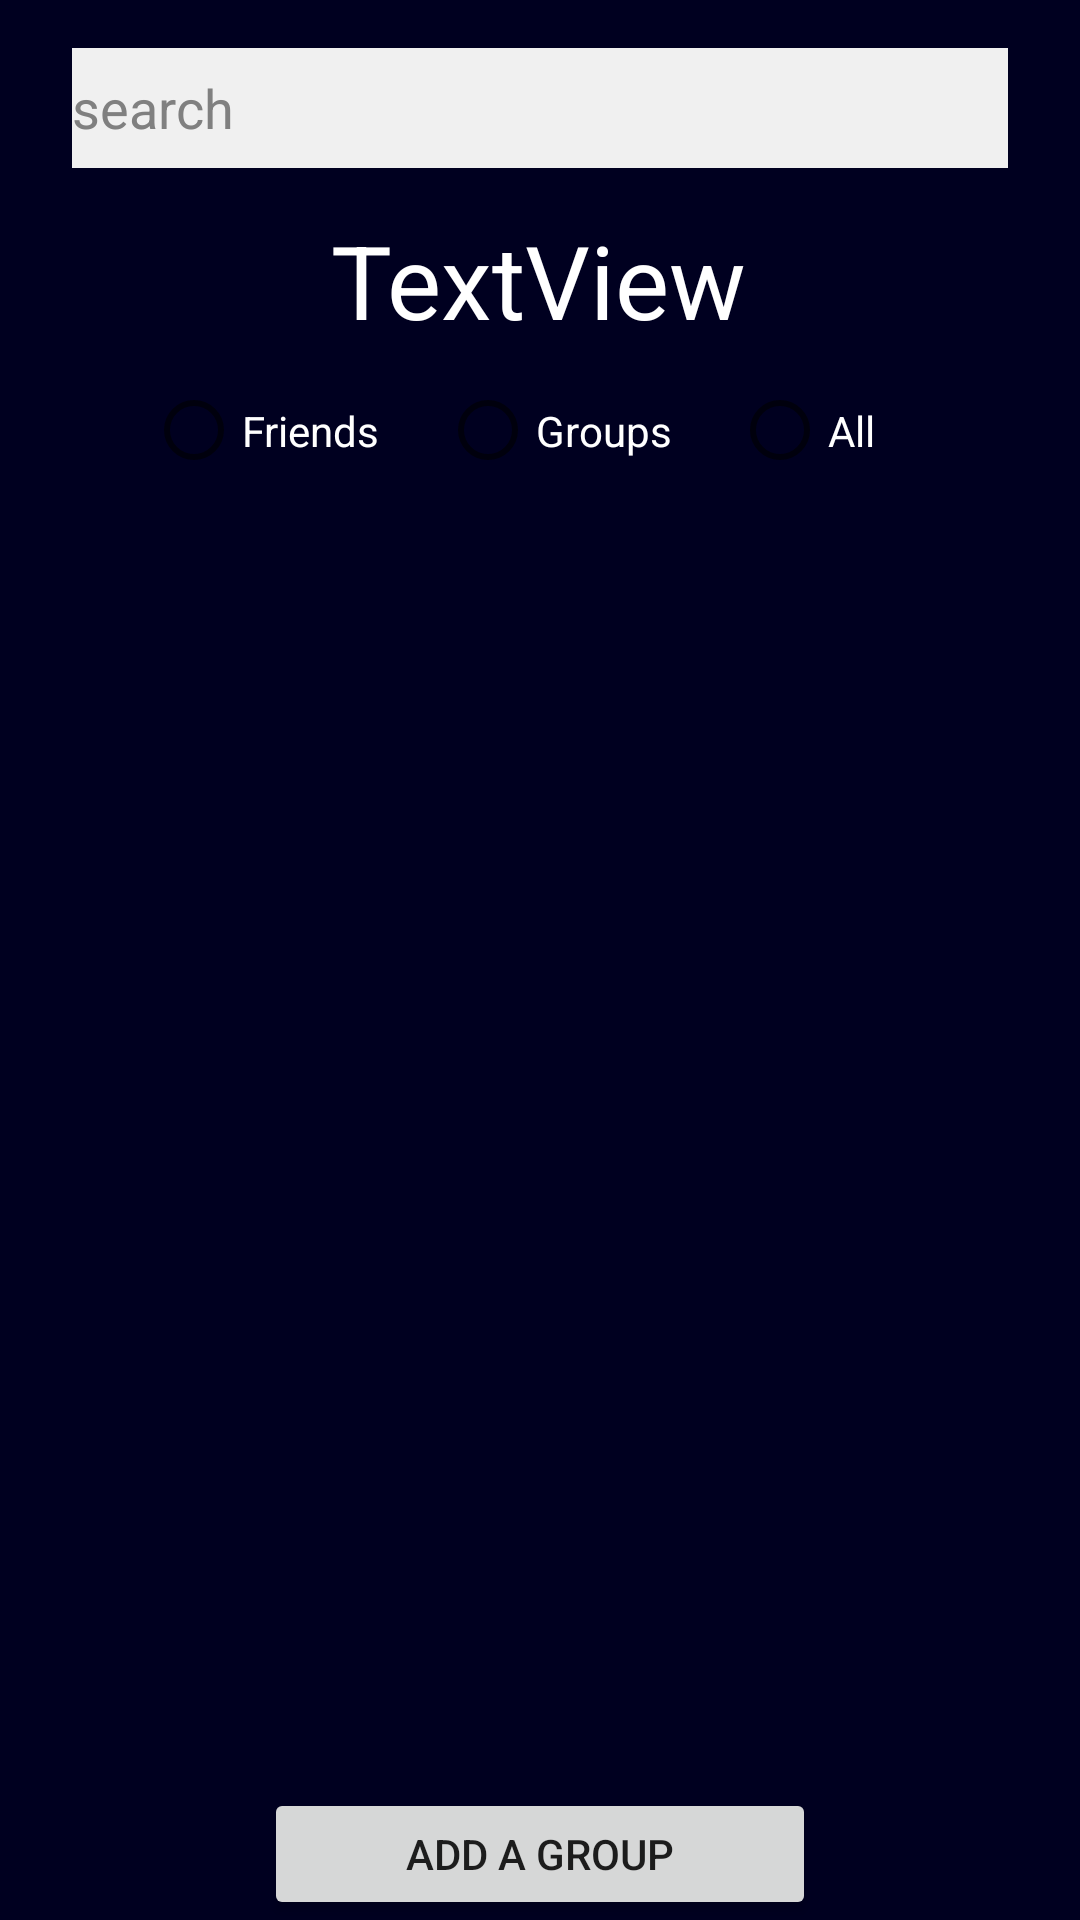

This screen was rendered from an Android layout file. Write that file and the resources it references.
<!-- AndroidManifest.xml: application theme Theme.IFT2905Devoir3 -->
<!-- res/layout/fragment_home.xml -->
<?xml version="1.0" encoding="utf-8"?>
<androidx.constraintlayout.widget.ConstraintLayout xmlns:android="http://schemas.android.com/apk/res/android"
    xmlns:app="http://schemas.android.com/apk/res-auto"
    xmlns:tools="http://schemas.android.com/tools"
    android:layout_width="match_parent"
    android:layout_height="match_parent">


    <EditText
        android:id="@+id/search_bar"
        android:layout_width="312dp"
        android:layout_height="40dp"
        android:layout_marginHorizontal="50dp"
        android:layout_marginTop="16dp"
        android:layout_weight="2"
        android:background="@color/lightgray"
        android:drawableStart="@drawable/ic_explore"
        android:drawableLeft="@drawable/ic_explore"
        android:ems="10"
        android:hint="@string/app_search"
        android:inputType="text"
        android:textColorHint="@color/white_fade"
        app:layout_constraintEnd_toEndOf="parent"
        app:layout_constraintStart_toStartOf="parent"
        app:layout_constraintTop_toTopOf="parent"/>

    <TextView
        android:id="@+id/homeTitle"
        android:layout_width="wrap_content"
        android:layout_height="wrap_content"
        android:text="TextView"
        android:textColor="@color/white"
        android:textSize="34sp"
        app:layout_constraintBottom_toTopOf="@+id/HomeRadioGroup"
        app:layout_constraintEnd_toEndOf="parent"
        app:layout_constraintHorizontal_bias="0.498"
        app:layout_constraintStart_toStartOf="parent"
        app:layout_constraintTop_toBottomOf="@+id/search_bar"
        app:layout_constraintVertical_bias="1.0" />

    <RadioGroup
        android:id="@+id/HomeRadioGroup"
        android:layout_width="359dp"
        android:layout_height="55dp"
        android:layout_below="@id/homeTitle"
        android:layout_marginTop="60dp"
        android:gravity="center"
        android:orientation="horizontal"
        android:paddingRight="10dp"
        app:layout_constraintEnd_toEndOf="parent"
        app:layout_constraintStart_toStartOf="parent"
        app:layout_constraintTop_toBottomOf="@+id/search_bar">

        <RadioButton
            android:id="@+id/friendsHome"
            android:layout_width="wrap_content"
            android:layout_height="wrap_content"
            android:layout_margin="15px"
            android:paddingRight="10dp"
            android:text="Friends"
            android:textColor="#FFFFFF" />

        <RadioButton
            android:id="@+id/groupsHome"
            android:layout_width="wrap_content"
            android:layout_height="wrap_content"
            android:layout_margin="15px"
            android:paddingRight="10dp"
            android:text="Groups"
            android:textColor="#FFFFFF" />

        <RadioButton
            android:id="@+id/allHome"
            android:layout_width="wrap_content"
            android:layout_height="wrap_content"
            android:layout_margin="15px"
            android:paddingRight="10dp"
            android:text="All"
            android:textColor="#FFFFFF" />
    </RadioGroup>

    <androidx.recyclerview.widget.RecyclerView
        android:id="@+id/rvNumbers"
        android:layout_width="329dp"
        android:layout_height="0dp"
        android:layout_marginBottom="10dp"
        android:foregroundGravity="center"
        android:scrollbarThumbVertical="@android:color/darker_gray"
        android:scrollbars="vertical"
        app:layout_constraintBottom_toTopOf="@+id/homeBtn"
        app:layout_constraintEnd_toEndOf="parent"
        app:layout_constraintStart_toStartOf="parent"
        app:layout_constraintTop_toBottomOf="@+id/HomeRadioGroup" />

    <Button
        android:id="@+id/homeBtn"
        android:layout_width="184dp"
        android:layout_height="44dp"
        android:text="@string/app_add_group"
        app:layout_constraintBottom_toBottomOf="parent"
        app:layout_constraintEnd_toEndOf="parent"
        app:layout_constraintStart_toStartOf="parent"
        app:layout_constraintTop_toTopOf="parent"
        app:layout_constraintVertical_bias="1.0" />

</androidx.constraintlayout.widget.ConstraintLayout>
<!-- resources referenced by this layout -->
<resources>
  <color name="lightgray">#F0F0F0</color>
  <color name="white">#FFFFFFFF</color>
  <color name="white_fade">#808080</color>
  <string name="app_add_group">Add a Group</string>
  <string name="app_search">search</string>
  <style name="Theme.IFT2905Devoir3" parent="Theme.MaterialComponents.DayNight.DarkActionBar">
          
          <item name="colorPrimary">@color/red</item>
          <item name="colorPrimaryVariant">@color/red_dark</item>
          <item name="colorOnPrimary">@color/white</item>
          <item name="android:colorBackground">@color/dark</item>
          
          <item name="colorSecondary">@color/teal_200</item>
          <item name="colorSecondaryVariant">@color/teal_700</item>
          
          <item name="android:statusBarColor" tools:targetApi="l">?attr/colorPrimaryVariant</item>
          
      </style>
  <color name="red">#BF1922</color>
  <color name="red_dark">#990000</color>
  <color name="dark">#000020</color>
  <color name="teal_200">#FF03DAC5</color>
  <color name="teal_700">#FF018786</color>
</resources>
